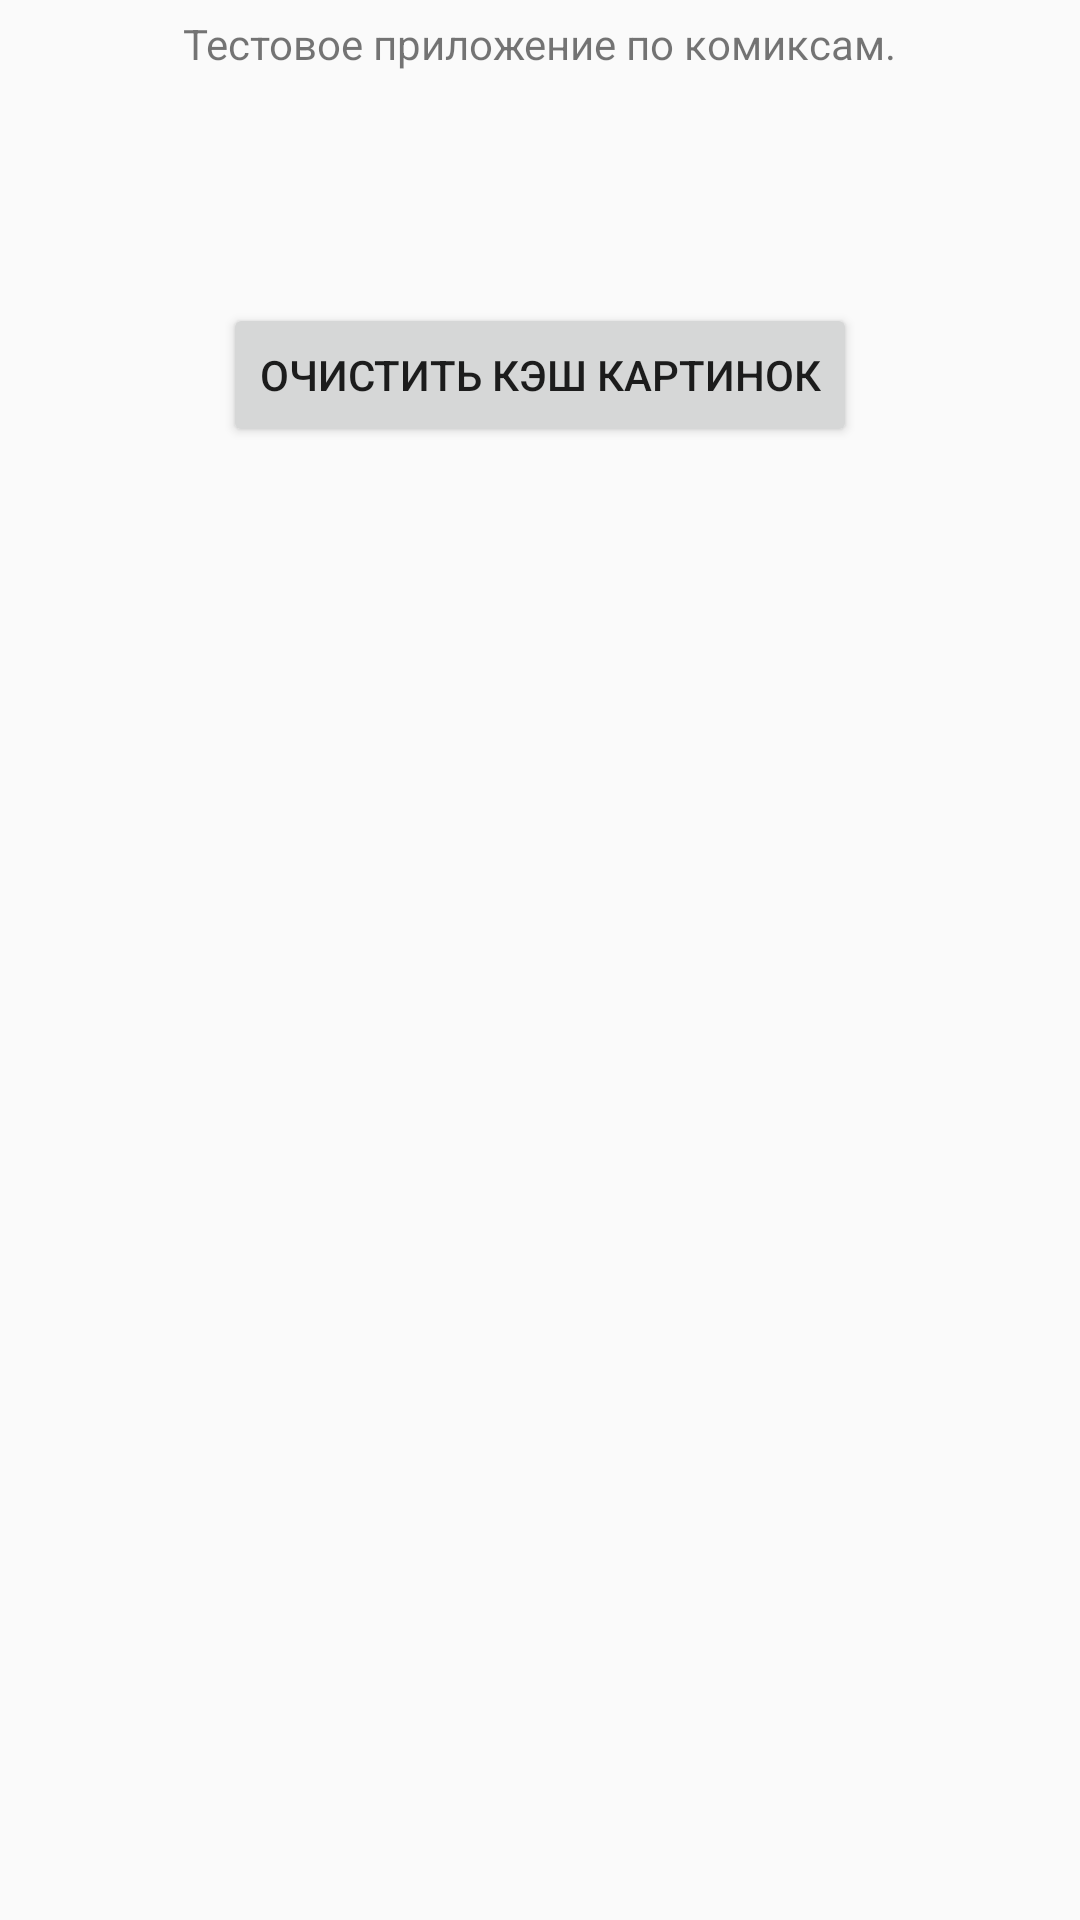

Write the Android layout XML for this screen, with the resource values it uses.
<!-- AndroidManifest.xml: application theme AppTheme -->
<!-- res/layout/fragment_about.xml -->
<FrameLayout xmlns:android="http://schemas.android.com/apk/res/android"
             xmlns:tools="http://schemas.android.com/tools"
             android:id="@+id/vgAboutAppFrameLayout"
             android:layout_width="match_parent"
             android:layout_height="match_parent"
             tools:context=".ui.about.AboutFragment"
    >

    <LinearLayout
        android:layout_width="match_parent"
        android:layout_height="match_parent"
        android:orientation="vertical"
        >

        <TextView
            android:id="@+id/tvAbout"
            android:layout_width="wrap_content"
            android:layout_height="wrap_content"
            android:layout_gravity="center_horizontal"
            android:layout_marginTop="5dp"
            android:text="@string/about_app"
            />

        <TextView
            android:id="@+id/tvVersvionNumber"
            android:layout_width="wrap_content"
            android:layout_height="wrap_content"
            android:layout_gravity="center_horizontal"
            android:layout_marginTop="5dp"
            />

        <TextView
            android:id="@+id/tvVersionCode"
            android:layout_width="wrap_content"
            android:layout_height="wrap_content"
            android:layout_gravity="center_horizontal"
            android:layout_marginTop="5dp"
            />

        <TextView
            android:id="@+id/tvCacheSize"
            android:layout_width="wrap_content"
            android:layout_height="wrap_content"
            android:layout_gravity="center_horizontal"
            android:layout_marginTop="5dp"
            />

        <Button
            android:id="@+id/btnClearCache"
            android:layout_width="wrap_content"
            android:layout_height="wrap_content"
            android:layout_gravity="center_horizontal"
            android:layout_marginTop="5dp"
            android:text="@string/clear_chache"
            />

    </LinearLayout>

</FrameLayout>
<!-- resources referenced by this layout -->
<resources>
  <string name="about_app">Тестовое приложение по комиксам.</string>
  <string name="clear_chache">Очистить кэш картинок</string>
  <style name="AppTheme" parent="Theme.AppCompat.Light.DarkActionBar">
          
          <item name="colorPrimary">@color/colorPrimary</item>
          <item name="colorPrimaryDark">@color/colorPrimaryDark</item>
          <item name="colorAccent">@color/colorAccent</item>
      </style>
  <color name="colorPrimary">#3F51B5</color>
  <color name="colorPrimaryDark">#303F9F</color>
  <color name="colorAccent">#FF4081</color>
</resources>
